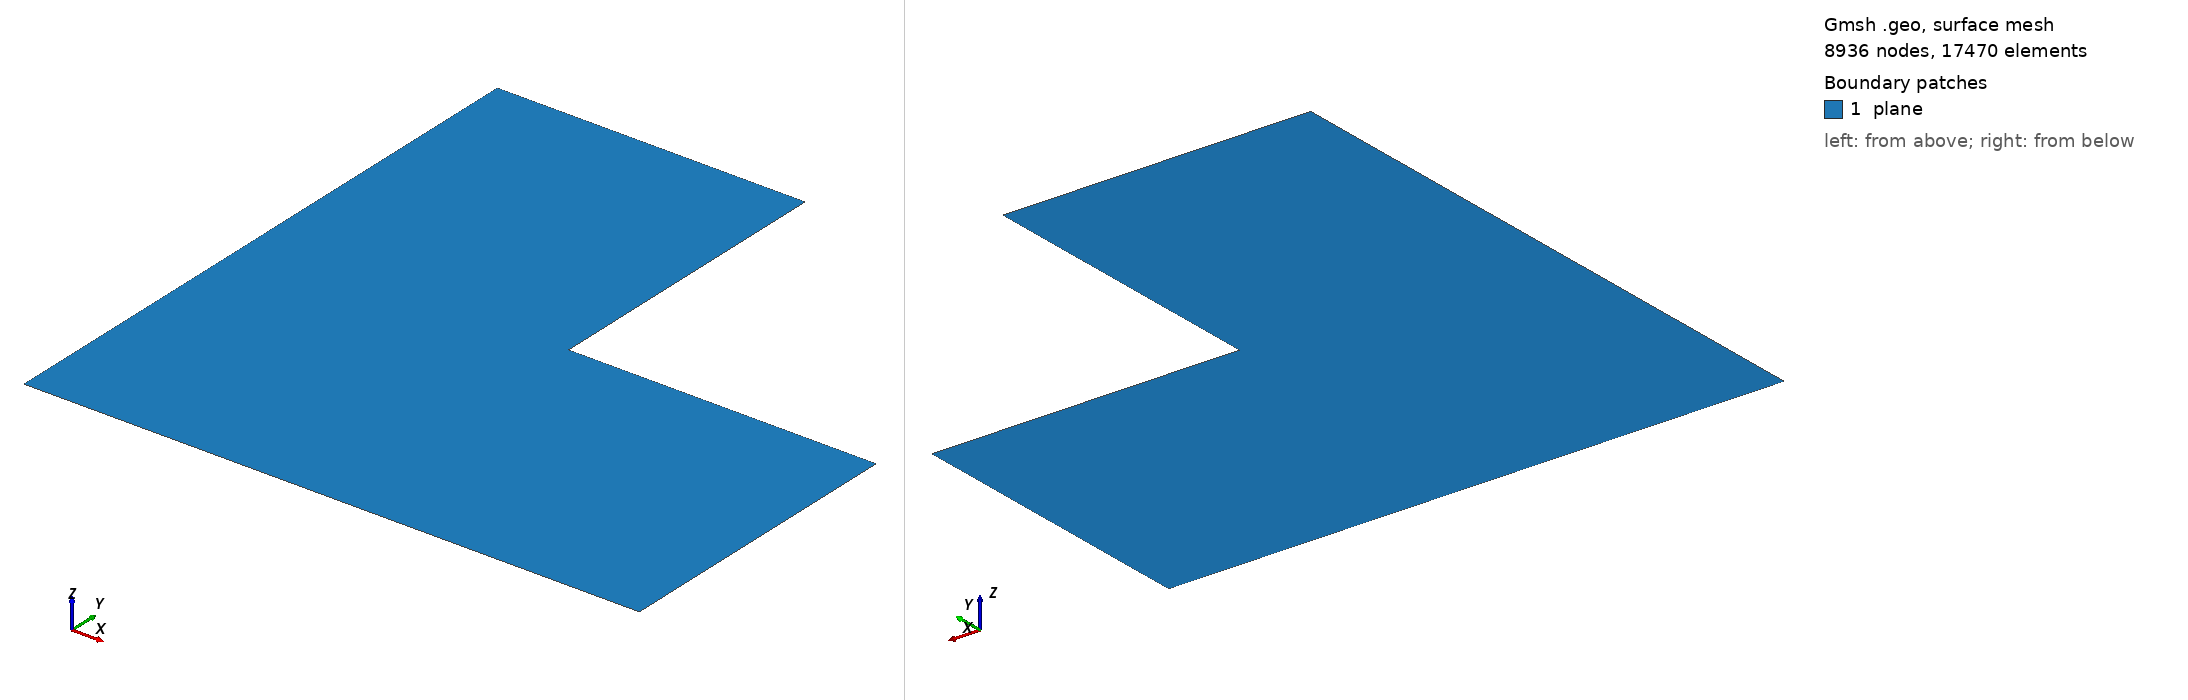

Gmsh geometry script, surface-meshed: 8936 nodes, 17470 surface elements. Boundary patches (legend numbers): 1 plane. Left view from above one corner, right view from below the opposite corner. Legend entries are the model's physical surfaces. The drawing asked Gmsh for element sizes between 1% and 20% of the model's largest extent; the script's own settings can give other sizes.

=== lshape_uniform_2D_big.geo (drawn) ===
mesh = 0.0017320508;
Point(1) = {0, 0, 0, mesh};
Point(2) = {2, 0, 0, mesh};
Point(3) = {2, 1, 0, mesh};
Point(4) = {1, 1, 0, mesh};
Point(5) = {1, 2, 0, mesh};
Point(6) = {0, 2, 0, mesh};
Line(1) = {1, 2};
Line(2) = {2, 3};
Line(3) = {3, 4};
Line(4) = {4, 5};
Line(5) = {5, 6};
Line(6) = {6, 1};
Line Loop(7) = {1, 2, 3, 4, 5, 6};
Plane Surface(7) = {7};
Physical Line(".boundary") = {1, 2, 3, 4, 5, 6};
Physical Surface("plane") = {7};
